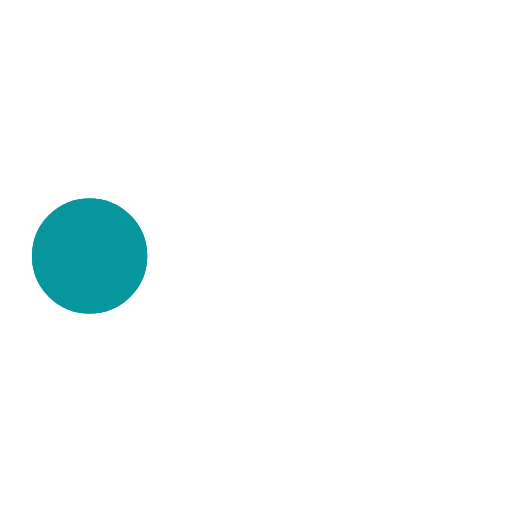
t = 0.00 s
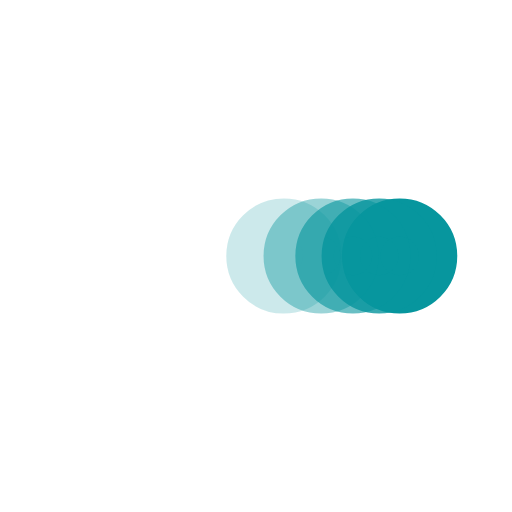
t = 0.38 s
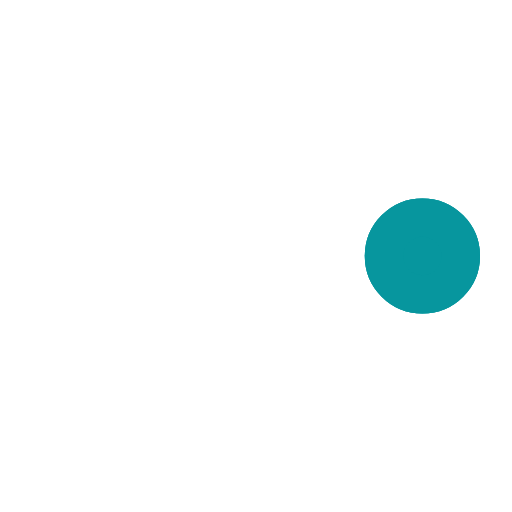
t = 0.73 s
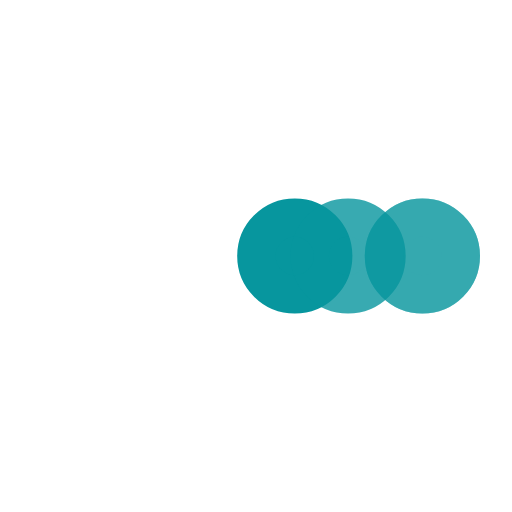
t = 1.10 s
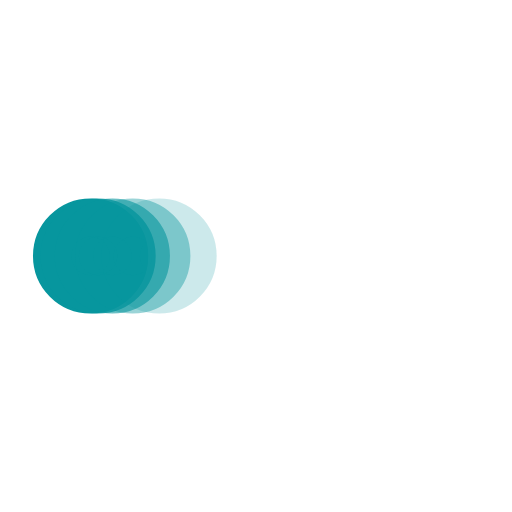
t = 1.48 s
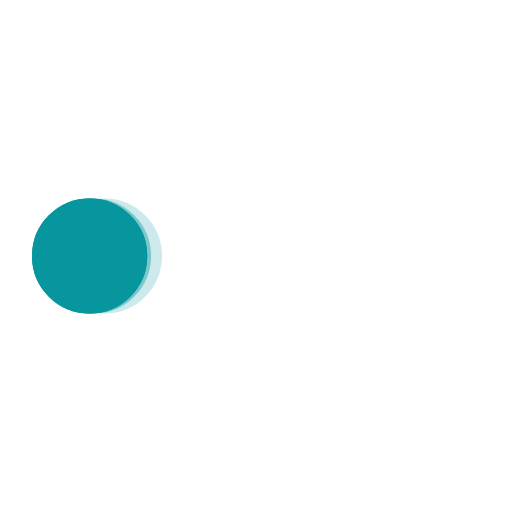
t = 1.60 s

The animated SVG that drew these frames (rendered in a browser with its animation timeline set to each time). Animation: 5 SMIL elements (animate=5); one cycle of 2.20 s, repeats indefinitely.

<svg xmlns="http://www.w3.org/2000/svg" viewBox="0 0 200 200"><circle fill="#07969E" stroke="#07969E" stroke-width="15" r="15" cx="35" cy="100"><animate attributeName="cx" calcMode="spline" dur="2" values="35;165;165;35;35" keySplines="0 .1 .5 1;0 .1 .5 1;0 .1 .5 1;0 .1 .5 1" repeatCount="indefinite" begin="0"></animate></circle><circle fill="#07969E" stroke="#07969E" stroke-width="15" opacity=".8" r="15" cx="35" cy="100"><animate attributeName="cx" calcMode="spline" dur="2" values="35;165;165;35;35" keySplines="0 .1 .5 1;0 .1 .5 1;0 .1 .5 1;0 .1 .5 1" repeatCount="indefinite" begin="0.05"></animate></circle><circle fill="#07969E" stroke="#07969E" stroke-width="15" opacity=".6" r="15" cx="35" cy="100"><animate attributeName="cx" calcMode="spline" dur="2" values="35;165;165;35;35" keySplines="0 .1 .5 1;0 .1 .5 1;0 .1 .5 1;0 .1 .5 1" repeatCount="indefinite" begin=".1"></animate></circle><circle fill="#07969E" stroke="#07969E" stroke-width="15" opacity=".4" r="15" cx="35" cy="100"><animate attributeName="cx" calcMode="spline" dur="2" values="35;165;165;35;35" keySplines="0 .1 .5 1;0 .1 .5 1;0 .1 .5 1;0 .1 .5 1" repeatCount="indefinite" begin=".15"></animate></circle><circle fill="#07969E" stroke="#07969E" stroke-width="15" opacity=".2" r="15" cx="35" cy="100"><animate attributeName="cx" calcMode="spline" dur="2" values="35;165;165;35;35" keySplines="0 .1 .5 1;0 .1 .5 1;0 .1 .5 1;0 .1 .5 1" repeatCount="indefinite" begin=".2"></animate></circle></svg>